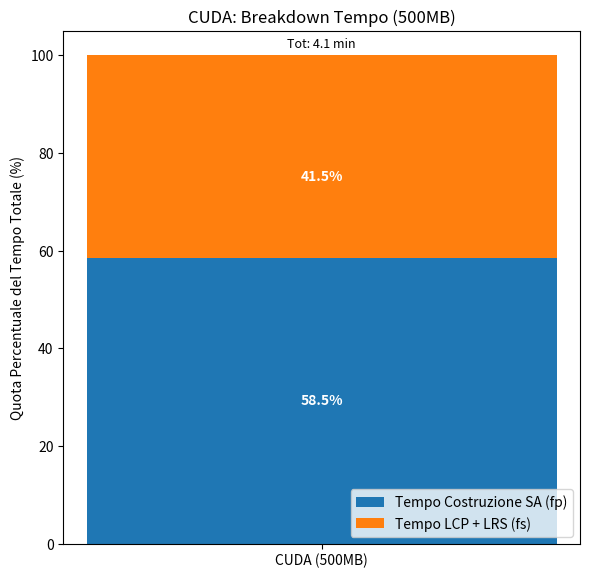

Reproduce this figure in Python.
import matplotlib.pyplot as plt
import numpy as np
import os
import pandas as pd

# DATI MANUALI CUDA (500MB)
cuda_data_500mb = {
    'sa_time': 2.4*60,
    'lcp_time': (4.1-2.4)*60,
    'total_time': 4.1*60
}

output_dir = "results/charts/cuda"
os.makedirs(output_dir, exist_ok=True)

# Grafico Breakdown Tempo CUDA (500MB) 
sa_perc = (cuda_data_500mb['sa_time'] / cuda_data_500mb['total_time']) * 100
lcp_perc = (cuda_data_500mb['lcp_time'] / cuda_data_500mb['total_time']) * 100
total_time_500 = cuda_data_500mb['total_time']

fig, ax = plt.subplots(figsize=(6, 6))
bar_width = 0.5
labels = ['CUDA (500MB)']
bars1 = ax.bar(labels, [sa_perc], bar_width, label='Tempo Costruzione SA (fp)')
bars2 = ax.bar(labels, [lcp_perc], bar_width, bottom=[sa_perc], label='Tempo LCP + LRS (fs)')
ax.set_ylabel('Quota Percentuale del Tempo Totale (%)')
ax.set_title('CUDA: Breakdown Tempo (500MB)')
ax.legend(loc='lower right')
ax.set_ylim(0, 100) 

h1 = bars1[0].get_height()
h2 = bars2[0].get_height()
if h1 > 5:
    ax.text(bars1[0].get_x() + bars1[0].get_width() / 2., h1 / 2.,
            f"{h1:.1f}%", ha='center', va='center', color='white', fontweight='bold')
if h2 > 5:
    ax.text(bars2[0].get_x() + bars2[0].get_width() / 2., h1 + (h2 * 0.4), 
            f"{h2:.1f}%", ha='center', va='center', color='white', fontweight='bold')

ax.set_ylim(0, 105)
time_str = f"{total_time_500/60:.1f} min"
ax.text(0, 101, f"Tot: {time_str}", ha='center', va='bottom', color='black', fontsize=9)


plt.tight_layout()
plt.subplots_adjust(top=0.92) 

plt.savefig(os.path.join(output_dir, "cuda_time_breakdown_amdahl_500mb.png"))
plt.close()
print(f"Grafico 'cuda_time_breakdown_amdahl_500mb.png' salvato in {output_dir}")
